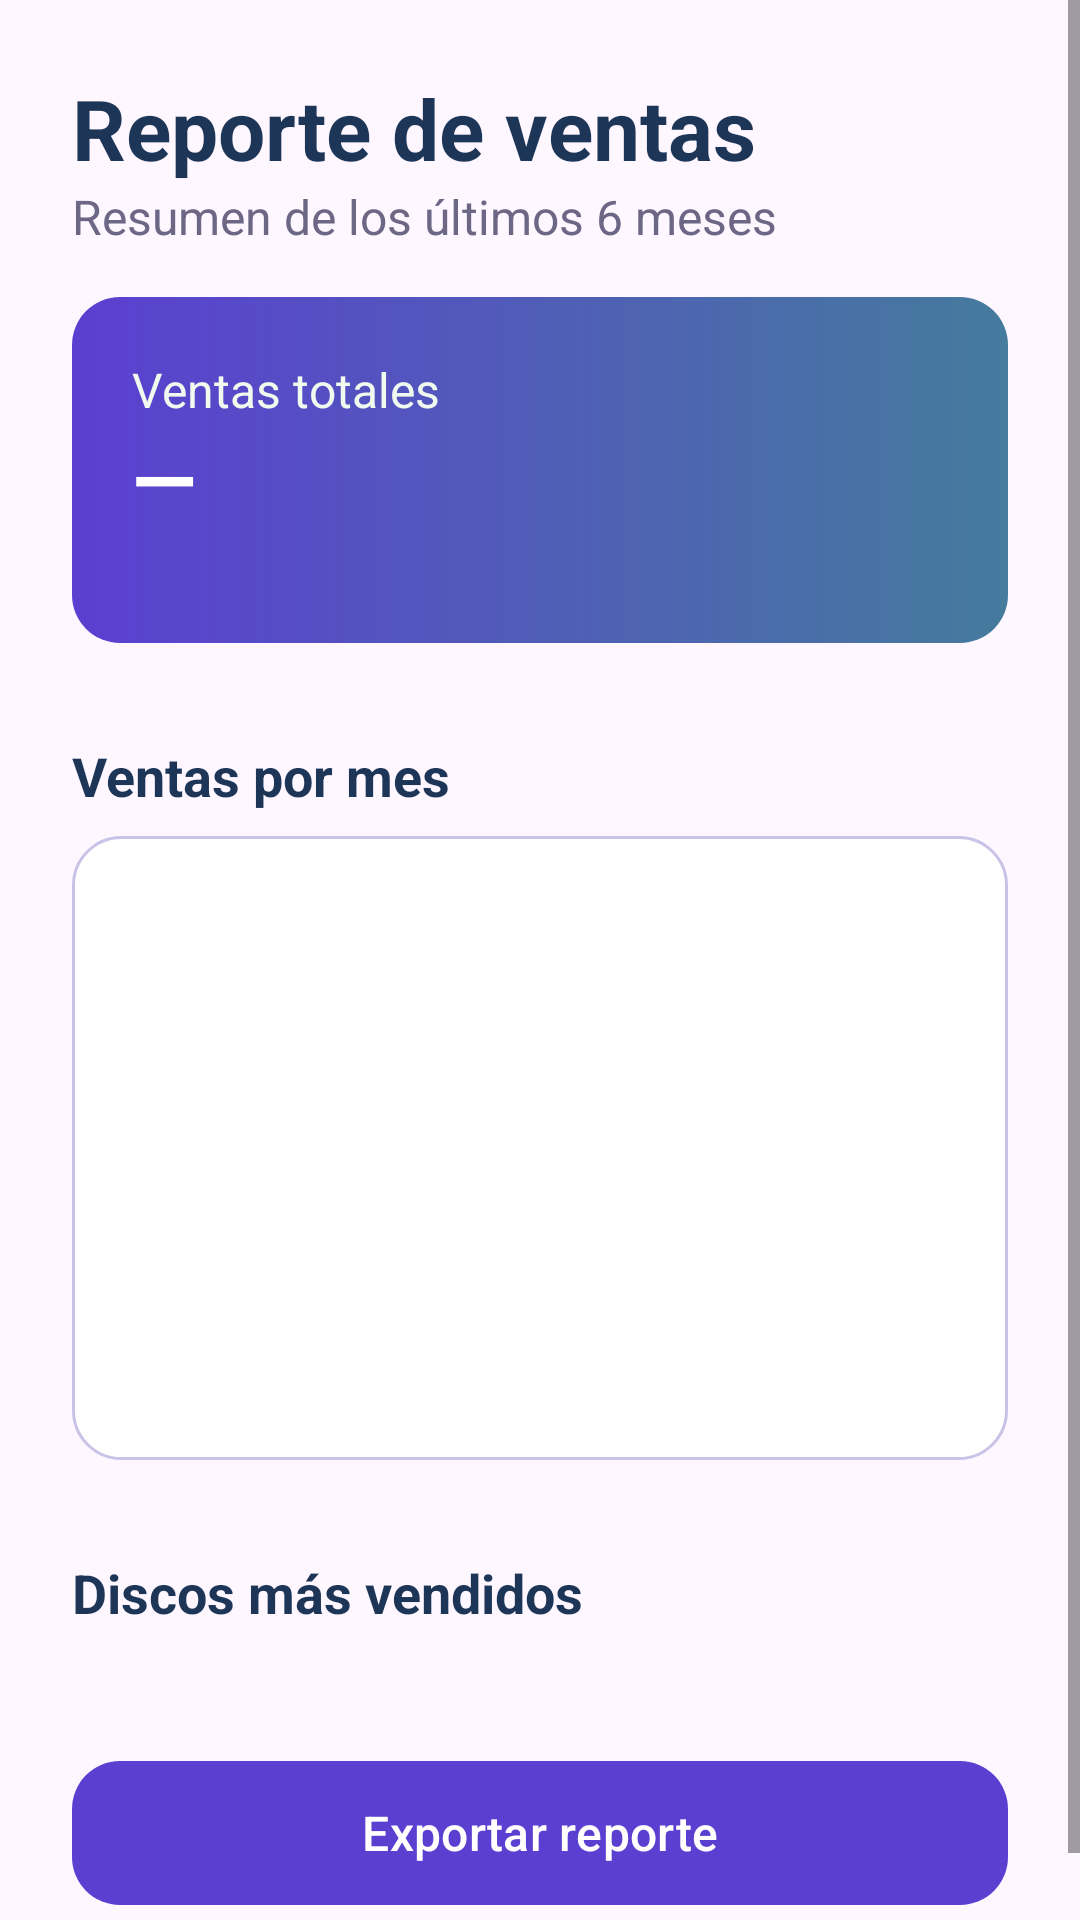

Android layout source for this screen:
<!-- AndroidManifest.xml: application theme Theme.VinylCDVault -->
<!-- res/layout/fragment_admin_reports.xml -->
<?xml version="1.0" encoding="utf-8"?>
<ScrollView xmlns:android="http://schemas.android.com/apk/res/android"
    xmlns:app="http://schemas.android.com/apk/res-auto"
    android:layout_width="match_parent"
    android:layout_height="match_parent"
    android:fillViewport="true">

    <LinearLayout
        android:layout_width="match_parent"
        android:layout_height="wrap_content"
        android:orientation="vertical"
        android:padding="@dimen/screen_padding">

        <TextView
            style="@style/App.Text.Title"
            android:layout_width="wrap_content"
            android:layout_height="wrap_content"
            android:text="@string/reports_title" />

        <TextView
            style="@style/App.Text.Body"
            android:layout_width="wrap_content"
            android:layout_height="wrap_content"
            android:text="@string/reports_subtitle" />

        <LinearLayout
            android:layout_width="match_parent"
            android:layout_height="wrap_content"
            android:layout_marginTop="@dimen/spacing_medium"
            android:background="@drawable/bg_promo"
            android:orientation="vertical"
            android:padding="@dimen/card_padding">

            <TextView
                android:layout_width="wrap_content"
                android:layout_height="wrap_content"
                android:text="@string/reports_total_label"
                android:textColor="@color/background_light"
                android:textSize="@dimen/text_body" />

            <TextView
                android:id="@+id/tvReportTotal"
                android:layout_width="wrap_content"
                android:layout_height="wrap_content"
                android:text="@string/value_placeholder"
                android:textColor="@color/white"
                android:textSize="@dimen/text_title"
                android:textStyle="bold" />

            <TextView
                android:id="@+id/tvReportOrders"
                android:layout_width="wrap_content"
                android:layout_height="wrap_content"
                android:textColor="@color/background_light"
                android:textSize="@dimen/text_small" />
        </LinearLayout>

        <TextView
            style="@style/App.Text.Subtitle"
            android:layout_width="wrap_content"
            android:layout_height="wrap_content"
            android:layout_marginTop="@dimen/spacing_large"
            android:text="@string/reports_chart_title" />

        <LinearLayout
            android:layout_width="match_parent"
            android:layout_height="wrap_content"
            android:layout_marginTop="@dimen/spacing_small"
            android:background="@drawable/bg_card"
            android:orientation="vertical"
            android:padding="@dimen/card_padding">

            <LinearLayout
                android:id="@+id/llBars"
                android:layout_width="match_parent"
                android:layout_height="@dimen/chart_height"
                android:orientation="horizontal" />

            <LinearLayout
                android:id="@+id/llMonthLabels"
                android:layout_width="match_parent"
                android:layout_height="wrap_content"
                android:layout_marginTop="@dimen/spacing_small"
                android:orientation="horizontal" />
        </LinearLayout>

        <TextView
            style="@style/App.Text.Subtitle"
            android:layout_width="wrap_content"
            android:layout_height="wrap_content"
            android:layout_marginTop="@dimen/spacing_large"
            android:text="@string/reports_top_title" />

        <com.google.android.material.card.MaterialCardView
            style="@style/Widget.Material3.CardView.Outlined"
            android:layout_width="match_parent"
            android:layout_height="wrap_content"
            android:layout_marginTop="@dimen/spacing_small"
            app:cardBackgroundColor="@color/card_bg"
            app:cardCornerRadius="@dimen/corner_radius"
            app:strokeColor="@color/input_stroke">

            <LinearLayout
                android:id="@+id/llTop"
                android:layout_width="match_parent"
                android:layout_height="wrap_content"
                android:orientation="vertical" />
        </com.google.android.material.card.MaterialCardView>

        <com.google.android.material.button.MaterialButton
            android:id="@+id/btnExport"
            style="@style/App.Button"
            android:layout_width="match_parent"
            android:layout_height="@dimen/button_height"
            android:layout_marginTop="@dimen/spacing_large"
            android:text="@string/reports_export" />
    </LinearLayout>
</ScrollView>
<!-- resources referenced by this layout -->
<resources>
  <color name="background_light" type="color">#F1FAEE</color>
  <color name="card_bg" type="color">#FFFFFF</color>
  <color name="input_stroke" type="color">#C9C3E8</color>
  <color name="white">#FFFFFF</color>
  <dimen name="button_height">56dp</dimen>
  <dimen name="card_padding">20dp</dimen>
  <dimen name="chart_height">160dp</dimen>
  <dimen name="corner_radius">16dp</dimen>
  <dimen name="screen_padding">24dp</dimen>
  <dimen name="spacing_large">32dp</dimen>
  <dimen name="spacing_medium">16dp</dimen>
  <dimen name="spacing_small">8dp</dimen>
  <dimen name="text_body">16sp</dimen>
  <dimen name="text_small">12sp</dimen>
  <dimen name="text_title">28sp</dimen>
  <!-- drawable bg_card (drawable) -->
  <?xml version="1.0" encoding="utf-8"?>
  <shape xmlns:android="http://schemas.android.com/apk/res/android"
      android:shape="rectangle">
      <solid android:color="@color/card_bg" />
      <corners android:radius="@dimen/corner_radius" />
      <stroke android:width="1dp" android:color="@color/input_stroke" />
  </shape>
  <!-- drawable bg_promo (drawable) -->
  <?xml version="1.0" encoding="utf-8"?>
  <shape xmlns:android="http://schemas.android.com/apk/res/android" android:shape="rectangle">
      <gradient
          android:angle="0"
          android:endColor="@color/secondary_color"
          android:startColor="@color/primary" />
      <corners android:radius="@dimen/corner_radius" />
  </shape>
  <string name="reports_chart_title">Ventas por mes</string>
  <string name="reports_export">Exportar reporte</string>
  <string name="reports_subtitle">Resumen de los últimos 6 meses</string>
  <string name="reports_title">Reporte de ventas</string>
  <string name="reports_top_title">Discos más vendidos</string>
  <string name="reports_total_label">Ventas totales</string>
  <string name="value_placeholder">—</string>
  <style name="App.Button" parent="Widget.Material3.Button">
          <item name="backgroundTint">@color/primary</item>
          <item name="cornerRadius">@dimen/corner_radius</item>
          <item name="android:textSize">@dimen/text_body</item>
      </style>
  <style name="App.Text.Body">
          <item name="android:textSize">@dimen/text_body</item>
          <item name="android:textColor">@color/text_secondary</item>
      </style>
  <style name="App.Text.Subtitle">
          <item name="android:textSize">@dimen/text_subtitle</item>
          <item name="android:textColor">@color/text_dark</item>
          <item name="android:textStyle">bold</item>
      </style>
  <style name="App.Text.Title">
          <item name="android:textSize">@dimen/text_title</item>
          <item name="android:textColor">@color/text_dark</item>
          <item name="android:textStyle">bold</item>
      </style>
  <style name="Theme.VinylCDVault" parent="Theme.Material3.Light.NoActionBar">
          <item name="colorPrimary">@color/primary</item>
          <item name="colorOnPrimary">@color/white</item>
          <item name="colorSecondary">@color/accent</item>
          <item name="colorSecondaryContainer">@color/chip_bg</item>
          <item name="colorOnSecondaryContainer">@color/primary</item>
          <item name="colorOnSurfaceVariant">@color/text_secondary</item>
          <item name="android:windowBackground">@color/background_light</item>
          <item name="android:statusBarColor">@color/primary_dark</item>
      </style>
  <color name="secondary_color" type="color">#457B9D</color>
  <color name="primary">#5B3FD1</color>
  <color name="text_secondary">#6B6785</color>
  <dimen name="text_subtitle">18sp</dimen>
  <color name="text_dark" type="color">#1D3557</color>
  <color name="accent">#E63946</color>
  <color name="chip_bg">#DCEBF3</color>
  <color name="primary_dark" type="color">#121212</color>
</resources>
